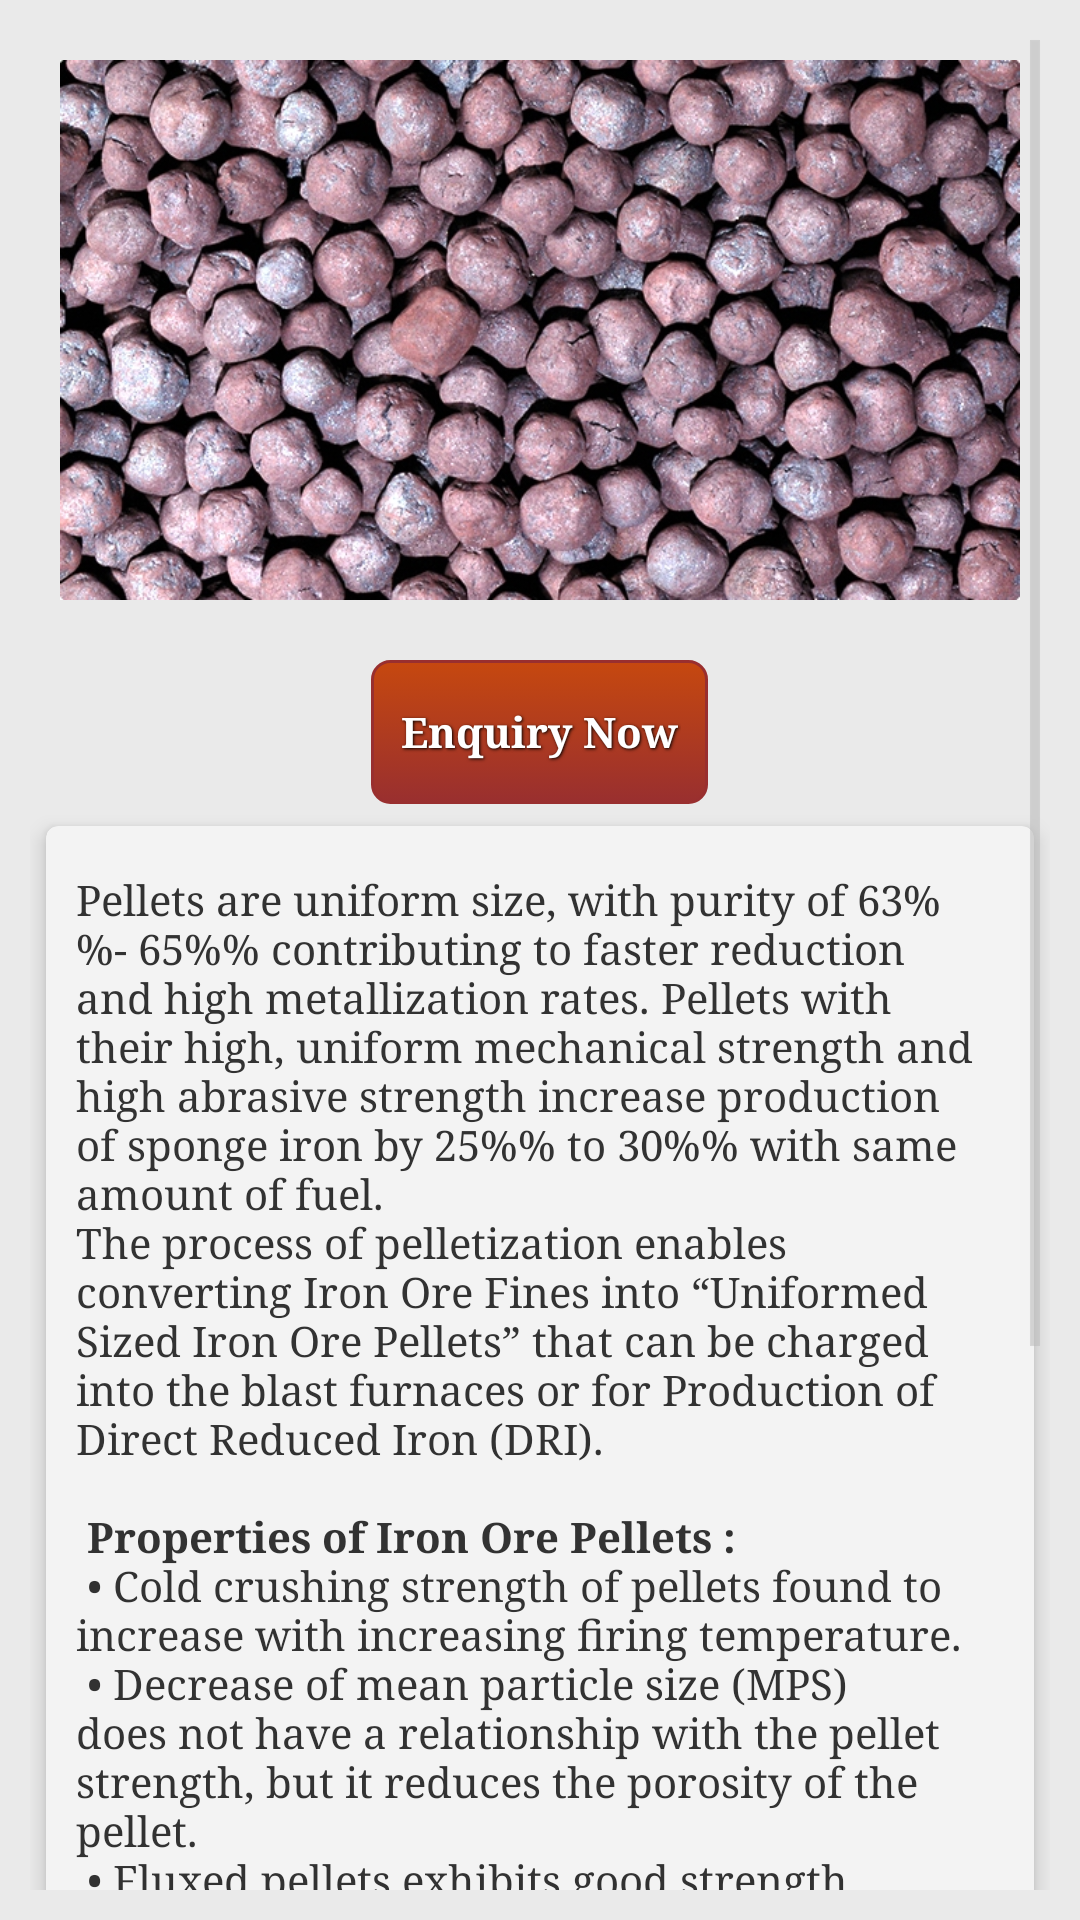

Produce the Android XML layout that renders to this screen, including the resource entries it uses.
<!-- AndroidManifest.xml: application theme MyTheme -->
<!-- res/layout/fragment_iron__pellets.xml -->
<ScrollView xmlns:android="http://schemas.android.com/apk/res/android"
    xmlns:tools="http://schemas.android.com/tools" android:layout_width="match_parent"
    android:layout_height="match_parent"
    android:padding="10dp"
    android:background="@color/blue"
    tools:context="tech.vmmpl.com.vaaishnomaametalinks.Ore.Iron_Pellets">

    <LinearLayout
        android:orientation="vertical"
        android:layout_width="match_parent"
        android:layout_height="match_parent">

        <ImageView
            android:id="@+id/img"
            android:padding="10dp"
            android:src="@drawable/pellets"
            android:background="@drawable/customborder"
            android:layout_centerHorizontal="true"
            android:layout_width="match_parent"
            android:layout_height="200dp" />

        <Button
            style="@style/button_text"
            android:layout_below="@+id/img"
            android:layout_centerHorizontal="true"
            android:id="@+id/inquiry"
            android:text="Enquiry Now"
            android:layout_gravity="center"
            android:background="@drawable/layout_bg"
            android:layout_width="wrap_content"
            android:layout_height="wrap_content" />

        <android.support.v7.widget.CardView
            xmlns:app="http://schemas.android.com/apk/res-auto"
            android:layout_width="match_parent"
            android:layout_height="match_parent"
            app:cardUseCompatPadding="true"
            app:cardElevation="4dp"
            app:cardCornerRadius="4dp" >

            <TextView
                android:layout_below="@+id/inquiry"
                android:id="@+id/text"
                android:text="@string/Iron_pellets"
                android:textSize="14sp"
                android:padding="10dp"
                android:layout_marginTop="5dp"
                android:layout_width="match_parent"
                android:layout_height="wrap_content" />

        </android.support.v7.widget.CardView>

    </LinearLayout>

</ScrollView>
<!-- resources referenced by this layout -->
<resources>
  <color name="blue">#eaeaea</color>
  <string name="Iron_pellets">Pellets are uniform size, with purity of 63%%- 65%% contributing to faster reduction and high metallization rates. Pellets with their high, uniform mechanical strength and high abrasive strength increase production of sponge iron by 25%% to 30%% with same amount of fuel.\nThe process of pelletization enables converting Iron Ore Fines into “Uniformed Sized Iron Ore Pellets” that can be charged into the blast furnaces or for Production of Direct Reduced Iron (DRI).\n\n
  <b>Properties of  Iron Ore Pellets :</b>\n
  •	Cold crushing strength of pellets found to increase with increasing firing temperature.\n
  •	Decrease of mean particle size (MPS) does not have a relationship with the pellet strength, but it reduces the porosity of the pellet.\n
  •	Fluxed pellets exhibits good strength, improved reducibility, swelling and softening melting characteristics. Because of these properties these pellets give better performance in the blast furnace.\n
  •	Swelling indicates volume change of pellets during reduction. Higher swelling reduces the strength of the pellets after their reduction thereby resulting in high resistance to gas flow, burden hanging and slipping indiside the blast furnace. Maximum allowable swelling of pellets for the blast furnace ranges from 16%% -18 %%.\n
  •	Acid pellets (DRI pellets) and MgO free pellets exhibit higher swelling at 0.6 basicity and decreased thereafter
  
      </string>
  <style name="button_text">
              <item name="android:layout_width">fill_parent</item>
              <item name="android:layout_height">wrap_content</item>
              <item name="android:textColor">#ffffff</item>
              <item name="android:gravity">center</item>
              <item name="android:layout_marginTop">10dp</item>
              <item name="android:textSize">14dp</item>
              <item name="android:textStyle">bold</item>
              <item name="android:shadowColor">#000000</item>
              <item name="android:shadowDx">1</item>
              <item name="android:shadowDy">1</item>
              <item name="android:shadowRadius">2</item>
  
  
          </style>
  <style name="MyTheme" parent="@android:style/Theme.Holo.Light">
          <item name="android:actionBarStyle">@style/MyActionBar</item>
          <item name="android:homeAsUpIndicator">@drawable/ic_action_previous_item</item>
          <item name="android:typeface">serif</item>
      </style>
  <style name="MyActionBar" parent="@android:style/Widget.Holo.Light.ActionBar">
              <item name="android:background">@color/address_check</item>
              <item name="android:displayOptions">showHome|homeAsUp|showTitle</item>
              <item name="displayOptions">showHome|homeAsUp|showTitle</item>
              <item name="android:icon">@android:color/transparent</item>
              <item name="android:titleTextStyle">@style/MyTheme.ActionBar.TitleTextStyle</item>
          </style>
  <color name="address_check">#016895</color>
  <style name="MyTheme.ActionBar.TitleTextStyle" parent="@android:style/TextAppearance.Holo.Widget.ActionBar.Title">
          <item name="android:textColor">@android:color/transparent</item>
          <item name="android:textSize">12sp</item>
          <item name="android:textStyle">bold</item>
      </style>
</resources>
